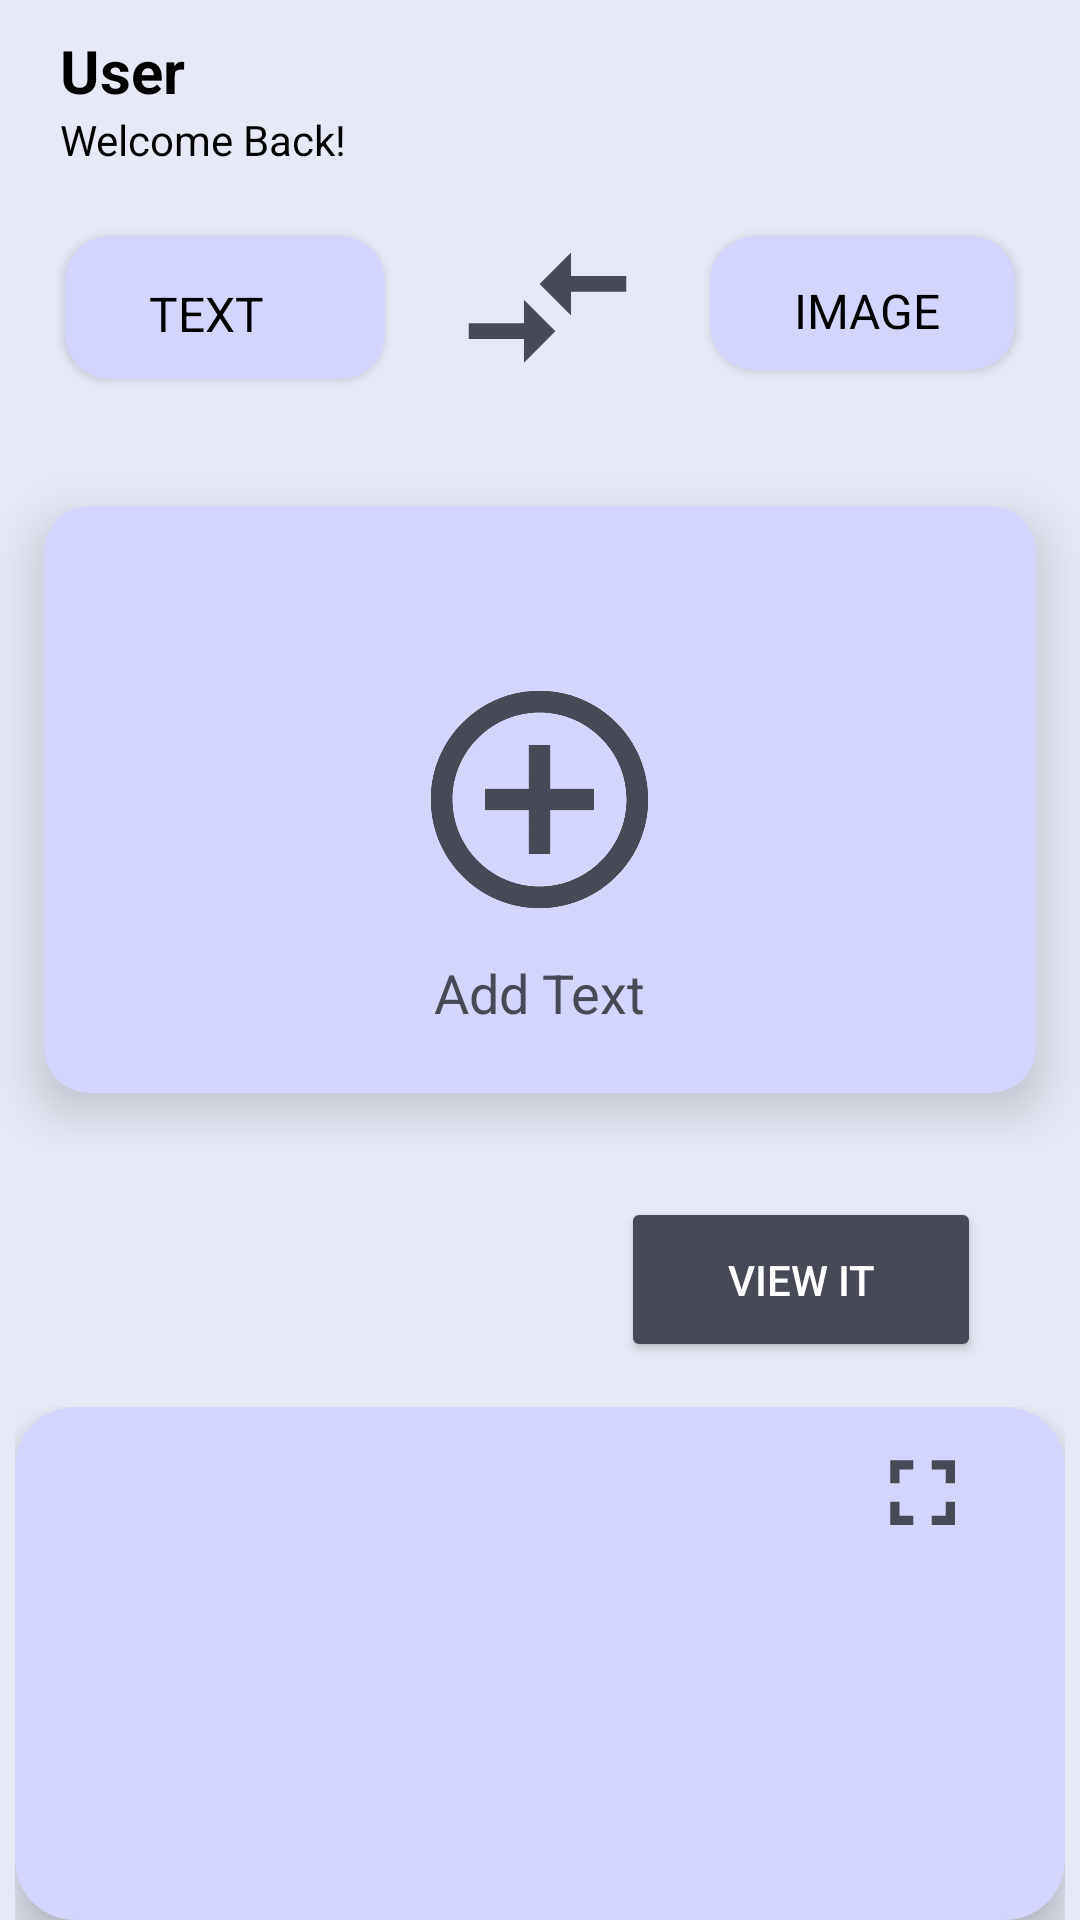

Android layout source for this screen:
<!-- AndroidManifest.xml: application theme Theme.Final -->
<!-- res/layout/content2.xml -->
<?xml version="1.0" encoding="utf-8"?>

<LinearLayout xmlns:android="http://schemas.android.com/apk/res/android"
    xmlns:app="http://schemas.android.com/apk/res-auto"
    xmlns:tools="http://schemas.android.com/tools"
    android:layout_width="match_parent"
    android:layout_height="match_parent"
    android:background="#E7EAF6"
    android:orientation="vertical">

    <TextView
        android:id="@+id/SUserName"
        android:layout_width="match_parent"
        android:layout_height="wrap_content"
        android:paddingLeft="20dp"
        android:paddingTop="10dp"
        android:hint="@string/user_name"
        android:textColor="#000000"
        android:textSize="20dp"
        android:textStyle="bold"
        android:textColorHint="#000000"/>

    <TextView
        android:id="@+id/SGreet"
        android:layout_width="match_parent"
        android:layout_height="wrap_content"
        android:paddingLeft="20dp"
        android:text="@string/greet"
        android:textColor="#000000"
        android:textSize="14dp" />

    <LinearLayout
        android:layout_width="match_parent"
        android:layout_height="wrap_content"
        android:orientation="horizontal"
        android:gravity="center_horizontal"
        android:padding="15dp"
        android:background="#E7EAF6"
        >

        <androidx.cardview.widget.CardView
            android:layout_width="120dp"
            android:layout_height="63dp"
            android:backgroundTint="#D3D5FD"
            android:elevation="11dp"
            app:cardCornerRadius="15dp"
            app:cardUseCompatPadding="true"
            android:paddingLeft="15dp"
            app:contentPaddingLeft="28dp"
            app:contentPaddingTop="15dp"
            android:id="@+id/SC1">

            <TextView
                android:id="@+id/SC1T1"
                android:layout_width="wrap_content"
                android:layout_height="wrap_content"
                android:text="@string/text"
                android:textColor="#000000"
                android:textSize="16dp"/>
        </androidx.cardview.widget.CardView>

        <ImageView
            android:id="@+id/SimageView5"
            android:layout_width="wrap_content"
            android:layout_height="63dp"
            android:layout_gravity="center"
            android:layout_weight="1"
            android:foregroundGravity="center"
            android:onClick="change"
            app:srcCompat="@drawable/baseline_compare_arrows_24" />

        <androidx.cardview.widget.CardView
            android:layout_width="115dp"
            android:layout_height="60dp"
            app:cardCornerRadius="15dp"
            app:cardUseCompatPadding="true"
            android:elevation="11dp"
            android:backgroundTint="#D3D5FD"
            android:paddingRight="15dp"
            app:contentPaddingLeft="28dp"
            app:contentPaddingTop="14dp"
            android:id="@+id/SC2">

            <TextView
                android:id="@+id/SC2T1"
                android:layout_width="wrap_content"
                android:layout_height="wrap_content"
                android:text="@string/image"
                android:textColor="#000000"
                android:textSize="16dp"/>
        </androidx.cardview.widget.CardView>
    </LinearLayout>

    <LinearLayout
        android:layout_width="match_parent"
        android:layout_height="wrap_content"
        android:orientation="vertical"
        android:gravity="center_horizontal"
        android:background="#E7EAF6">

        <androidx.cardview.widget.CardView

            android:layout_width="match_parent"
            android:layout_height="235dp"
            android:backgroundTint="#D3D5FD"
            android:duplicateParentState="false"
            app:cardCornerRadius="15dp"
            app:cardElevation="10dp"
            app:cardUseCompatPadding="true"
            android:id="@+id/SC3">

            <ScrollView
                android:layout_width="match_parent"
                android:layout_height="match_parent" >

                <LinearLayout
                    android:layout_width="match_parent"
                    android:layout_height="match_parent"
                    android:orientation="vertical">


                    <EditText
                        android:id="@+id/SpasteText"
                        android:layout_width="match_parent"
                        android:layout_height="match_parent"
                        android:layout_alignParentTop="true"
                        android:ems="10"
                        android:gravity="start|top"
                        android:inputType="textMultiLine"
                        android:isScrollContainer="true"
                        android:textColor="#474A56"
                        android:visibility="invisible" />
                </LinearLayout>
            </ScrollView>

            <ImageView
                android:id="@+id/SATI"
                android:layout_width="241dp"
                android:layout_height="87dp"
                android:layout_gravity="center"
                android:adjustViewBounds="false"
                android:cropToPadding="false"
                app:srcCompat="@drawable/baseline_add_circle_outline_24" />

            <TextView
                android:layout_width="wrap_content"
                android:layout_height="wrap_content"
                android:layout_gravity="center_horizontal"
                android:paddingTop="150dp"
                android:text="@string/at"
                android:textColor="#474A56"
                android:textSize="18dp"
                android:id="@+id/Smesg"></TextView>

        </androidx.cardview.widget.CardView>


    </LinearLayout>

    <LinearLayout
        android:layout_width="match_parent"
        android:layout_height="wrap_content"
        android:gravity="right"
        android:paddingTop="15dp"
        android:paddingRight="33dp"
        android:background="#E7EAF6">


        <Button
            android:id="@+id/SdeconvertButton"
            android:layout_width="120dp"
            android:layout_height="55dp"
            android:backgroundTint="#474A56"
            android:onClick="unconvert"
            android:text="@string/vi"
            android:textColor="#fff"></Button>
    </LinearLayout>

    <LinearLayout
        android:layout_width="match_parent"
        android:layout_height="match_parent"
        android:orientation="vertical"
        android:paddingLeft="5dp"
        android:paddingTop="15dp"
        android:paddingRight="5dp"
        android:background="#E7EAF6">

        <androidx.cardview.widget.CardView

            android:layout_width="match_parent"
            android:layout_height="match_parent"
            android:backgroundTint="#D3D5FD"
            app:cardCornerRadius="20dp"
            app:cardElevation="8dp"
            android:id="@+id/SC4">



            <ImageView
                android:layout_width="match_parent"
                android:layout_height="match_parent"
                android:scaleType="fitCenter"
                android:id="@+id/SdeconvertedImage"/>

            <ImageView
                android:id="@+id/Max"
                android:layout_width="95dp"
                android:layout_height="47dp"
                android:layout_gravity="right"
                android:paddingTop="10dp"
                android:src="@drawable/baseline_fullscreen_24"/>


        </androidx.cardview.widget.CardView>

    </LinearLayout>>

</LinearLayout>
<!-- resources referenced by this layout -->
<resources>
  <!-- drawable baseline_add_circle_outline_24 (drawable) -->
  <vector android:height="24dp" android:tint="#474A56"
      android:viewportHeight="24" android:viewportWidth="24"
      android:width="24dp" xmlns:android="http://schemas.android.com/apk/res/android">
      <path android:fillColor="@android:color/white" android:pathData="M13,7h-2v4L7,11v2h4v4h2v-4h4v-2h-4L13,7zM12,2C6.48,2 2,6.48 2,12s4.48,10 10,10 10,-4.48 10,-10S17.52,2 12,2zM12,20c-4.41,0 -8,-3.59 -8,-8s3.59,-8 8,-8 8,3.59 8,8 -3.59,8 -8,8z"/>
  </vector>
  <!-- drawable baseline_compare_arrows_24 (drawable) -->
  <vector android:autoMirrored="true" android:height="24dp"
      android:tint="#474A56" android:viewportHeight="24"
      android:viewportWidth="24" android:width="24dp" xmlns:android="http://schemas.android.com/apk/res/android">
      <path android:fillColor="@android:color/white" android:pathData="M9.01,14H2v2h7.01v3L13,15l-3.99,-4V14zM14.99,13v-3H22V8h-7.01V5L11,9L14.99,13z"/>
  </vector>
  <!-- drawable baseline_fullscreen_24 (drawable) -->
  <vector android:height="24dp" android:tint="#474A56"
      android:viewportHeight="24" android:viewportWidth="24"
      android:width="24dp" xmlns:android="http://schemas.android.com/apk/res/android">
      <path android:fillColor="@android:color/white" android:pathData="M7,14L5,14v5h5v-2L7,17v-3zM5,10h2L7,7h3L10,5L5,5v5zM17,17h-3v2h5v-5h-2v3zM14,5v2h3v3h2L19,5h-5z"/>
  </vector>
  <string name="at">Add Text</string>
  <string name="greet">Welcome Back!</string>
  <string name="image">IMAGE</string>
  <string name="text">TEXT</string>
  <string name="user_name">User</string>
  <string name="vi">View it</string>
  <style name="Theme.Final" parent="Base.Theme.Final2" />
  <style name="Base.Theme.Final2" parent="Theme.Material3.DayNight.NoActionBar">
  
          
          
      </style>
</resources>
